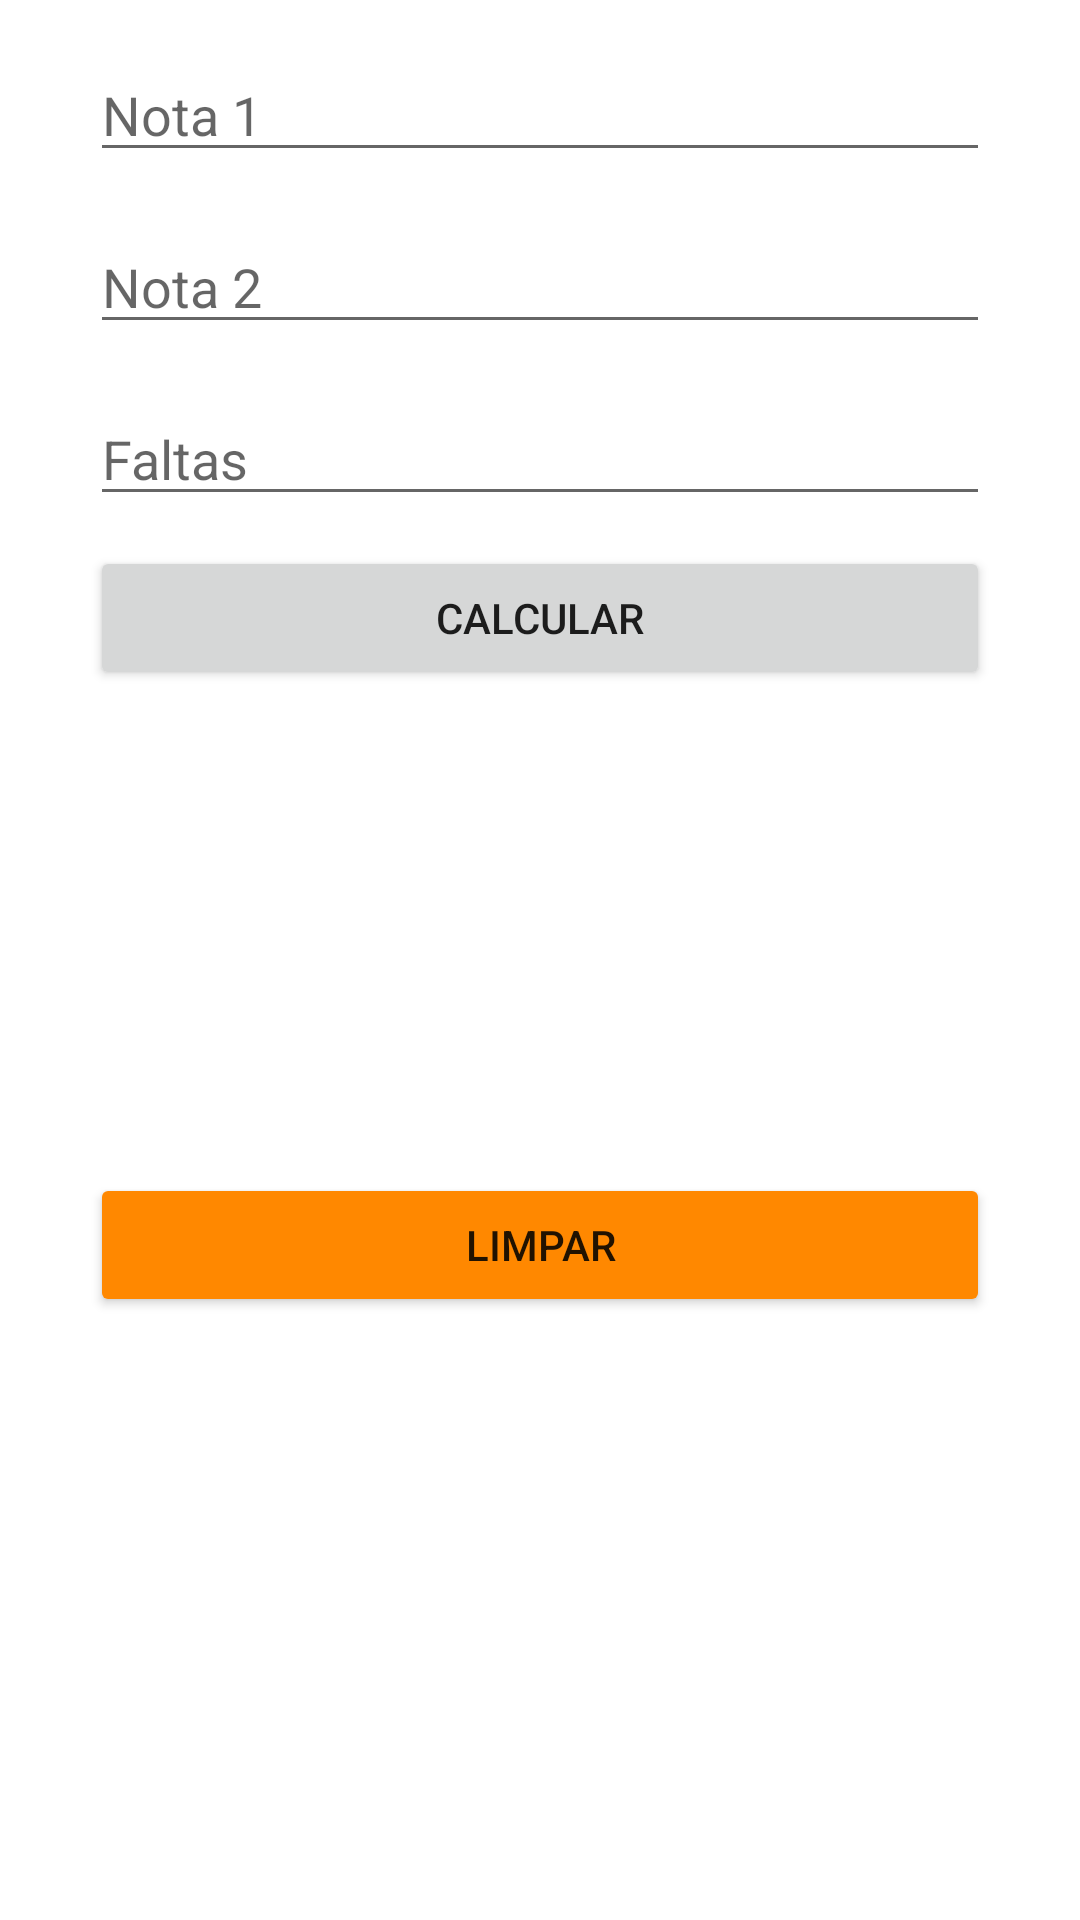

The Android layout XML behind this screen, and the referenced resources:
<!-- AndroidManifest.xml: application theme Theme.ProjetoBootcampingEverisKotlinDevelopsDIO -->
<!-- res/layout/activity_calculadora_notas_main.xml -->
<?xml version="1.0" encoding="utf-8"?>
<androidx.constraintlayout.widget.ConstraintLayout xmlns:android="http://schemas.android.com/apk/res/android"
    xmlns:app="http://schemas.android.com/apk/res-auto"
    xmlns:tools="http://schemas.android.com/tools"
    android:layout_width="match_parent"
    android:layout_height="match_parent"
    tools:context=".telas.CalculadoraNotasMain">

    <EditText
        android:id="@+id/nota1"
        android:layout_width="0dp"
        android:layout_height="wrap_content"
        android:layout_marginStart="30dp"
        android:layout_marginTop="16dp"
        android:layout_marginEnd="30dp"
        android:inputType="number"
        android:hint="@string/nota1"
        app:layout_constraintEnd_toEndOf="parent"
        app:layout_constraintHorizontal_bias="0.487"
        app:layout_constraintStart_toStartOf="parent"
        app:layout_constraintTop_toTopOf="parent" />

    <EditText
        android:id="@+id/nota2"
        android:layout_width="0dp"
        android:layout_height="wrap_content"
        android:layout_marginTop="16dp"
        android:hint="@string/nota2"
        android:inputType="number"
        app:layout_constraintEnd_toEndOf="@+id/nota1"
        app:layout_constraintStart_toStartOf="@+id/nota1"
        app:layout_constraintTop_toBottomOf="@+id/nota1" />

    <EditText
        android:id="@+id/faltas"
        android:layout_width="0dp"
        android:layout_height="wrap_content"
        android:layout_marginTop="16dp"
        android:hint="@string/faltas"
        android:inputType="number"
        app:layout_constraintEnd_toEndOf="@+id/nota2"
        app:layout_constraintStart_toStartOf="@+id/nota2"
        app:layout_constraintTop_toBottomOf="@+id/nota2" />

    <Button
        android:id="@+id/calcular"
        android:layout_width="0dp"
        android:layout_height="wrap_content"
        android:layout_marginTop="10dp"
        android:text="@string/calcular"
        app:layout_constraintEnd_toEndOf="@+id/faltas"
        app:layout_constraintStart_toStartOf="@+id/faltas"
        app:layout_constraintTop_toBottomOf="@+id/faltas" />

    <TextView
        android:id="@+id/resultado"
        style="@style/style_text_view"
        app:layout_constraintEnd_toEndOf="@+id/calcular"
        app:layout_constraintStart_toStartOf="@+id/calcular"
        app:layout_constraintTop_toBottomOf="@+id/calcular" />

    <TextView
        android:id="@+id/nota_final"
        style="@style/style_text_view"
        app:layout_constraintEnd_toEndOf="@+id/resultado"
        app:layout_constraintStart_toStartOf="@+id/resultado"
        app:layout_constraintTop_toBottomOf="@+id/resultado" />

    <TextView
        android:id="@+id/numero_faltas"
        style="@style/style_text_view"
        app:layout_constraintEnd_toEndOf="@+id/nota_final"
        app:layout_constraintStart_toStartOf="@+id/nota_final"
        app:layout_constraintTop_toBottomOf="@+id/nota_final" />

    <Button
        android:id="@+id/limpar"
        android:layout_width="0dp"
        android:layout_height="wrap_content"
        android:layout_marginTop="40dp"
        android:backgroundTint="@android:color/holo_orange_dark"
        android:text="@string/limpar"
        app:layout_constraintEnd_toEndOf="@+id/numero_faltas"
        app:layout_constraintHorizontal_bias="1.0"
        app:layout_constraintStart_toStartOf="@+id/numero_faltas"
        app:layout_constraintTop_toBottomOf="@+id/numero_faltas" />

</androidx.constraintlayout.widget.ConstraintLayout>
<!-- resources referenced by this layout -->
<resources>
  <string name="calcular">Calcular</string>
  <string name="faltas">Faltas</string>
  <string name="limpar">Limpar</string>
  <string name="nota1">Nota 1</string>
  <string name="nota2">Nota 2</string>
  <style name="style_text_view">
          <item name="android:layout_width">0dp</item>
          <item name="android:layout_height">wrap_content</item>
          <item name="android:layout_gravity">center</item>
          <item name="android:layout_marginTop">16dp</item>
          <item name="android:textAlignment">center</item>
          <item name="android:textSize">18sp</item>
          <item name="android:textStyle">bold</item>
      </style>
  <style name="Theme.ProjetoBootcampingEverisKotlinDevelopsDIO" parent="Theme.MaterialComponents.DayNight.DarkActionBar">
          
          <item name="colorPrimary">@color/purple_500</item>
          <item name="colorPrimaryVariant">@color/purple_700</item>
          <item name="colorOnPrimary">@color/white</item>
          
          <item name="colorSecondary">@color/teal_200</item>
          <item name="colorSecondaryVariant">@color/teal_700</item>
          <item name="colorOnSecondary">@color/black</item>
          
          <item name="android:statusBarColor" tools:targetApi="l">?attr/colorPrimaryVariant</item>
          
      </style>
  <!-- not gathered from this repository: default colours our renderer supplied (Android Studio template values) -->
  <color name="purple_500">#FF6200EE</color>
  <color name="purple_700">#FF3700B3</color>
  <color name="teal_200">#FF03DAC5</color>
  <color name="teal_700">#FF018786</color>
  <color name="black">#FF000000</color>
  <color name="white">#FFFFFFFF</color>
</resources>
